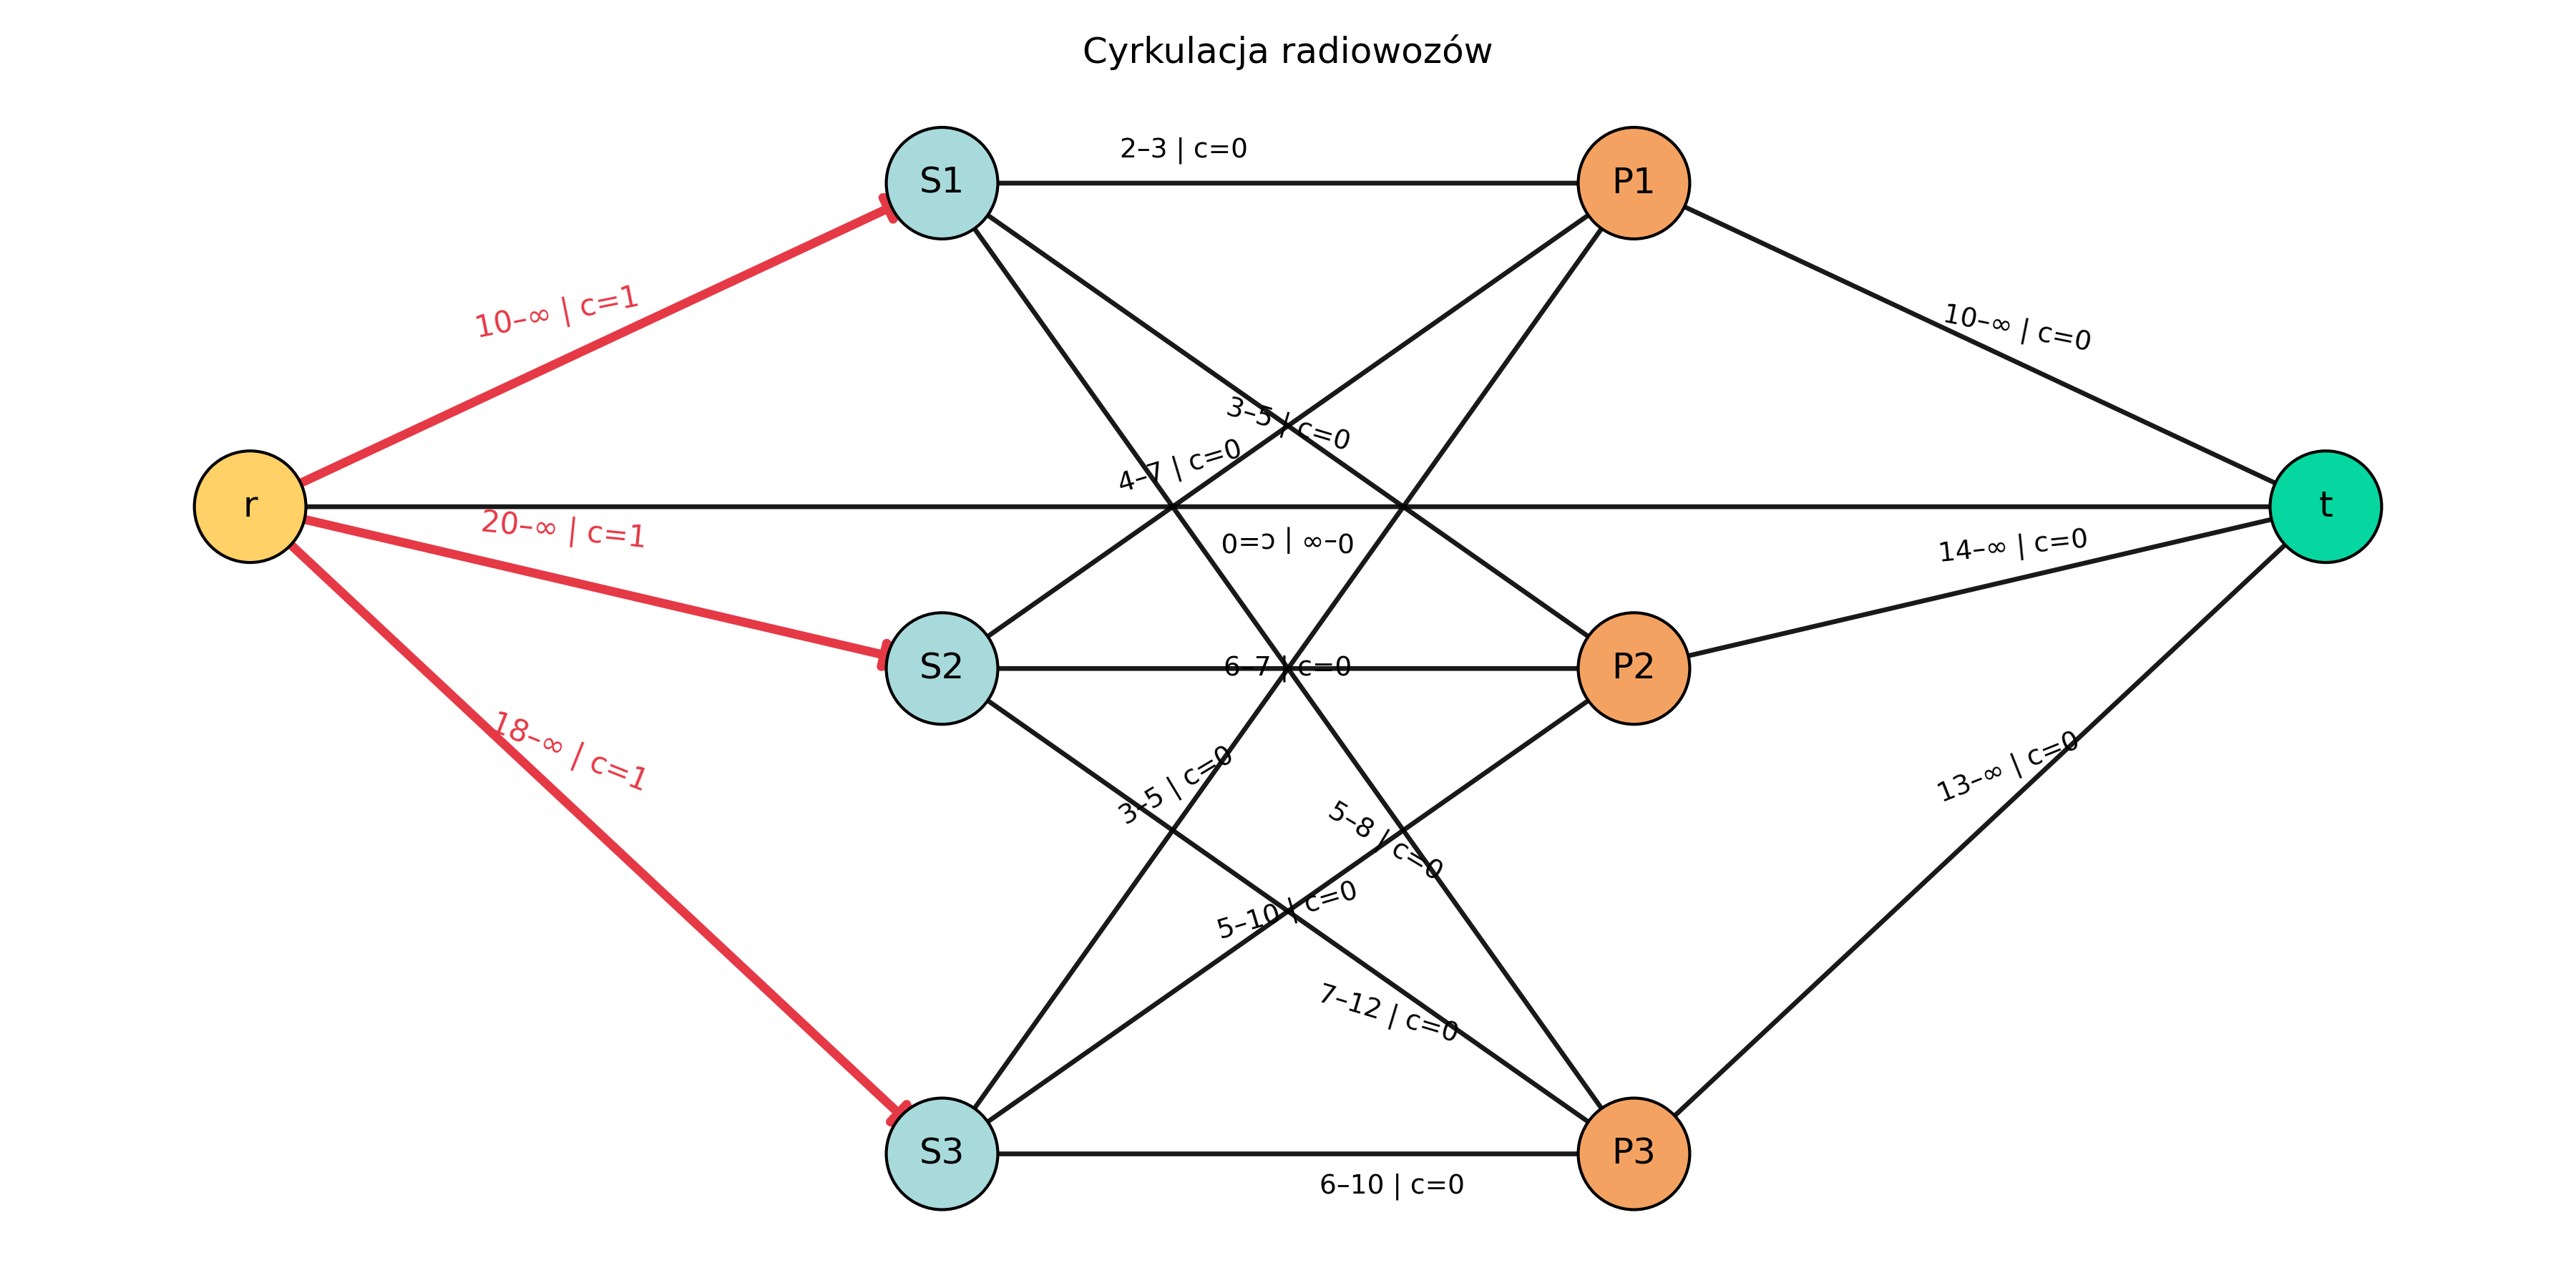

Here is the Python script that generated this plot:
import math
import matplotlib.pyplot as plt
import networkx as nx

# --- dane z zadania ---
a = {1: 10, 2: 20, 3: 18}                 # minima zmian
b = {"p1": 10, "p2": 14, "p3": 13}        # minima dzielnic
L = {
    ("p1", 1): 2, ("p1", 2): 4, ("p1", 3): 3,
    ("p2", 1): 3, ("p2", 2): 6, ("p2", 3): 5,
    ("p3", 1): 5, ("p3", 2): 7, ("p3", 3): 6,
}
U = {
    ("p1", 1): 3,  ("p1", 2): 7,  ("p1", 3): 5,
    ("p2", 1): 5,  ("p2", 2): 7,  ("p2", 3): 10,
    ("p3", 1): 8,  ("p3", 2): 12, ("p3", 3): 10,
}

def fmt_U(uval):
    return "∞" if math.isinf(uval) else str(uval)

# --- sieć cyrkulacji ---
G = nx.DiGraph()
r, t = "r", "t"
S_nodes = [f"S{j}" for j in (1, 2, 3)]
P_nodes = [f"P{i}" for i in (1, 2, 3)]
G.add_nodes_from([r, t] + S_nodes + P_nodes)

for j in (1, 2, 3):
    G.add_edge(r, f"S{j}", L=a[j], U=math.inf, c=1)
for i_name in ("p1", "p2", "p3"):
    i_idx = int(i_name[1])
    for j in (1, 2, 3):
        G.add_edge(f"S{j}", f"P{i_idx}", L=L[(i_name, j)], U=U[(i_name, j)], c=0)
for i_name in ("p1", "p2", "p3"):
    i_idx = int(i_name[1])
    G.add_edge(f"P{i_idx}", t, L=b[i_name], U=math.inf, c=0)
G.add_edge(t, r, L=0, U=math.inf, c=0)

# --- layout warstwowy (proste krawędzie) ---
pos = {r: (0.0, 0.5), t: (3.0, 0.5)}
for k, sj in enumerate(S_nodes, start=1):
    pos[sj] = (1.0, 1.0 - 0.3 * k)
for k, pi in enumerate(P_nodes, start=1):
    pos[pi] = (2.0, 1.0 - 0.3 * k)

# --- rysuj węzły i krawędzie ---
plt.figure(figsize=(12, 6))
node_colors = []
for n in G.nodes():
    if n == r: node_colors.append("#ffd166")
    elif n == t: node_colors.append("#06d6a0")
    elif n.startswith("S"): node_colors.append("#a8dadc")
    else: node_colors.append("#f4a261")

nx.draw_networkx_nodes(G, pos, node_size=1400, node_color=node_colors, edgecolors="black")
nx.draw_networkx_labels(G, pos, font_size=12)

edges_cost_pos = [(u, v) for u, v, d in G.edges(data=True) if d["c"] > 0]
edges_cost_zero = [(u, v) for u, v, d in G.edges(data=True) if d["c"] == 0]

nx.draw_networkx_edges(G, pos, edgelist=edges_cost_zero,
                       width=1.6, alpha=0.9, arrowstyle="-|>", arrowsize=16)
nx.draw_networkx_edges(G, pos, edgelist=edges_cost_pos,
                       width=3.0, edge_color="#e63946", arrowstyle="-|>", arrowsize=20)

# --- funkcje do etykiet równoległych do krawędzi ---
def edge_point(u, v, t_frac=0.5, offset=0.0):
    """punkt na krawędzi (t_frac wzdłuż u->v) z przesunięciem 'offset' prostopadle."""
    x1, y1 = pos[u]; x2, y2 = pos[v]
    mx = x1 + t_frac * (x2 - x1)
    my = y1 + t_frac * (y2 - y1)
    dx, dy = (x2 - x1), (y2 - y1)
    norm = math.hypot(dx, dy)
    if norm == 0:
        return mx, my, 0.0
    # kąty i normalna
    angle_deg = math.degrees(math.atan2(dy, dx))
    nxp, nyp = -dy / norm, dx / norm   # jednostkowa normalna (prostopadle)
    return mx + offset * nxp, my + offset * nyp, angle_deg

def draw_edge_label_parallel(u, v, text, t_frac=0.5, offset=0.02, color="black", size=10):
    x, y, ang = edge_point(u, v, t_frac=t_frac, offset=offset)
    # rotation_mode="anchor" utrzymuje ładne kotwiczenie tekstu
    plt.text(x, y, text, fontsize=size, color=color,
             ha="center", va="center",
             rotation=ang, rotation_mode="anchor")

# --- etykiety: "[L–U] | c=..." (bez tła), równoległe do krawędzi ---
def label_for(u, v, d):
    return f"{d['L']}–{fmt_U(d['U'])} | c={d['c']}"

# Schemat delikatnego „rozgęszczenia”:
# - r->S : czerwone, t_frac=0.45
# - S->P : t_frac zależny od P (0.35, 0.5, 0.65) i offset +/- 0.02
# - P->t : t_frac=0.55
# - t->r : t_frac=0.5
for u, v, d in G.edges(data=True):
    lbl = label_for(u, v, d)
    if u == r and v.startswith("S"):
        draw_edge_label_parallel(u, v, lbl, t_frac=0.45, offset=0.03, color="#e63946", size=10)
    elif u.startswith("S") and v.startswith("P"):
        pi = int(v[1])  # 1..3
        t_pos = {1: 0.35, 2: 0.50, 3: 0.65}[pi]
        off   = {1: +0.02, 2: 0.00, 3: -0.02}[pi]
        draw_edge_label_parallel(u, v, lbl, t_frac=t_pos, offset=off, size=9)
    elif u.startswith("P") and v == t:
        draw_edge_label_parallel(u, v, lbl, t_frac=0.55, offset=0.02, size=9)
    else:  # t->r
        draw_edge_label_parallel(u, v, lbl, t_frac=0.50, offset=0.02, size=9)

plt.title("Cyrkulacja radiowozów")
plt.axis("off")
plt.tight_layout()
plt.savefig("dzielnice.png", dpi=300)
